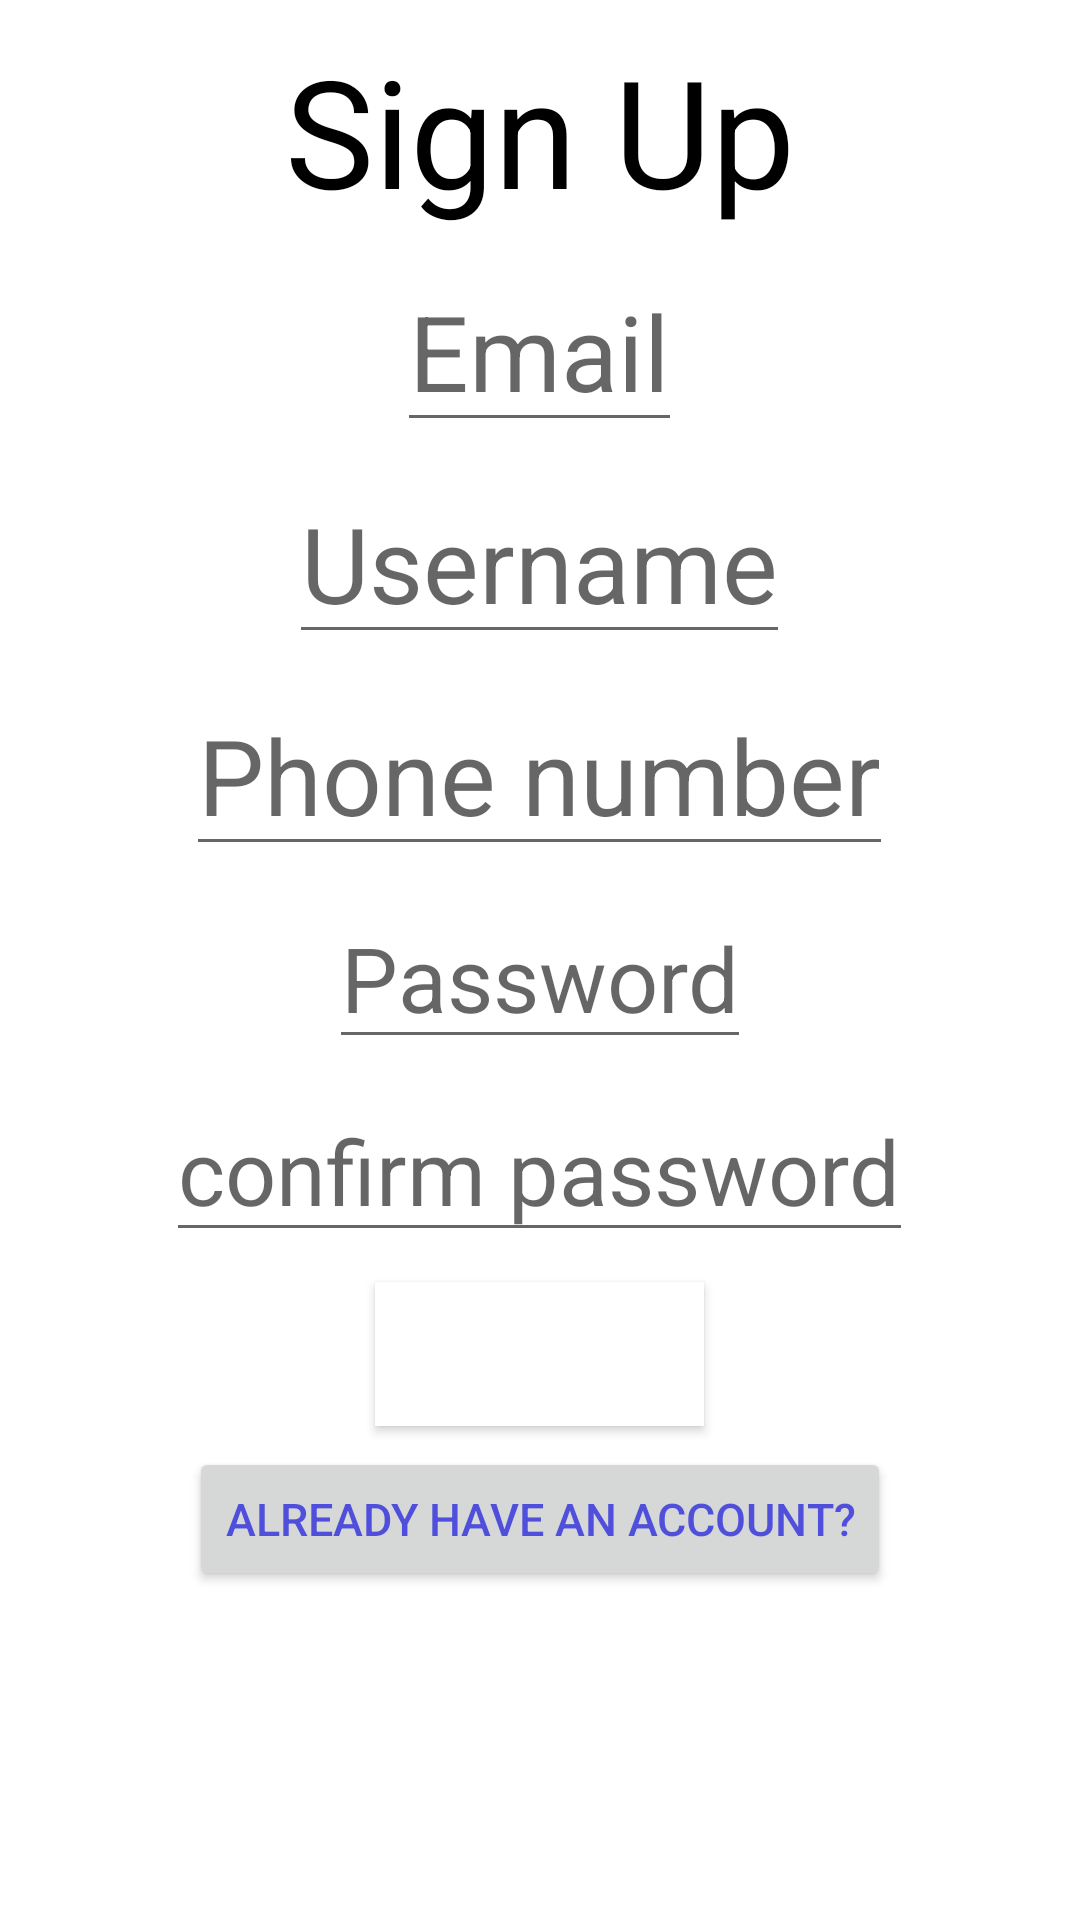

Produce the Android XML layout that renders to this screen, including the resource entries it uses.
<!-- AndroidManifest.xml: application theme Theme.GymForYou -->
<!-- res/layout/activity_sign_up.xml -->
<?xml version="1.0" encoding="utf-8"?>
<LinearLayout xmlns:android="http://schemas.android.com/apk/res/android"
    xmlns:app="http://schemas.android.com/apk/res-auto"
    xmlns:tools="http://schemas.android.com/tools"
    android:layout_width="match_parent"
    android:layout_height="match_parent"
    android:orientation="vertical"
    tools:context=".SignUpActivity">


    <TextView
        android:layout_width="wrap_content"
        android:layout_height="wrap_content"
        android:id="@+id/topLoginPage"
        android:textColor="@color/black"
        android:text="Sign Up"
        android:layout_gravity="center"
        android:layout_marginTop="10dp"
        android:textSize="50dp"
        />

    <EditText
        android:id="@+id/emailSignUp"
        android:layout_width="wrap_content"
        android:layout_height="wrap_content"
        android:hint="Email"
        android:textSize="35dp"
        android:layout_gravity="center"
        android:layout_marginTop="7dp"
        />

    <EditText
        android:id="@+id/usernameSignUp"
        android:layout_width="wrap_content"
        android:layout_height="wrap_content"
        android:hint="Username"
        android:textSize="35dp"
        android:layout_gravity="center"
        android:layout_marginTop="7dp"
        />

    <EditText
        android:id="@+id/phoneNumberSignUp"
        android:layout_width="wrap_content"
        android:layout_height="wrap_content"
        android:hint="Phone number"
        android:textSize="35dp"
        android:layout_gravity="center"
        android:layout_marginTop="7dp"
        />

    <EditText
        android:id="@+id/passwordSignUp"
        android:layout_width="wrap_content"
        android:layout_height="wrap_content"
        android:hint="Password"
        android:textSize="30dp"
        android:layout_gravity="center"
        android:layout_marginTop="7dp"
        />

    <EditText
        android:id="@+id/passwordConfirmationSignUp"
        android:layout_width="wrap_content"
        android:layout_height="wrap_content"
        android:hint="confirm password"
        android:textSize="30dp"
        android:layout_gravity="center"
        android:layout_marginTop="7dp"
        />

    <Button
        android:id="@+id/submitSignUp"
        android:layout_width="wrap_content"
        android:layout_height="wrap_content"
        android:text="Submit"
        android:textColor="#fff"
        android:textSize="30dp"
        android:background="#fff"
        android:layout_gravity="center"
        android:layout_marginTop="10dp"
        />
    <Button
        android:id="@+id/toLoginFromSignUp"
        android:layout_width="wrap_content"
        android:layout_height="wrap_content"
        android:text="Already have an account?"
        android:textColor="#DD3A3ADC"
        android:textSize="15dp"
        android:layout_marginTop="7dp"
        android:layout_gravity="center"
        />

</LinearLayout>
<!-- resources referenced by this layout -->
<resources>
  <color name="black">#000000</color>
  <style name="Theme.GymForYou" parent="Theme.MaterialComponents.DayNight.DarkActionBar">
          
          <item name="colorPrimary">@color/purple_500</item>
          <item name="colorPrimaryVariant">@color/purple_700</item>
          <item name="colorOnPrimary">@color/white</item>
          
          <item name="colorSecondary">@color/teal_200</item>
          <item name="colorSecondaryVariant">@color/teal_700</item>
          <item name="colorOnSecondary">@color/black</item>
          
          <item name="android:statusBarColor" tools:targetApi="l">?attr/colorPrimaryVariant</item>
          
      </style>
  <color name="purple_500">#000000</color>
  <color name="purple_700">#8A8686</color>
  <color name="white">#FFFFFF</color>
  <color name="teal_200">#FFFFFF</color>
  <color name="teal_700">#000000</color>
</resources>
